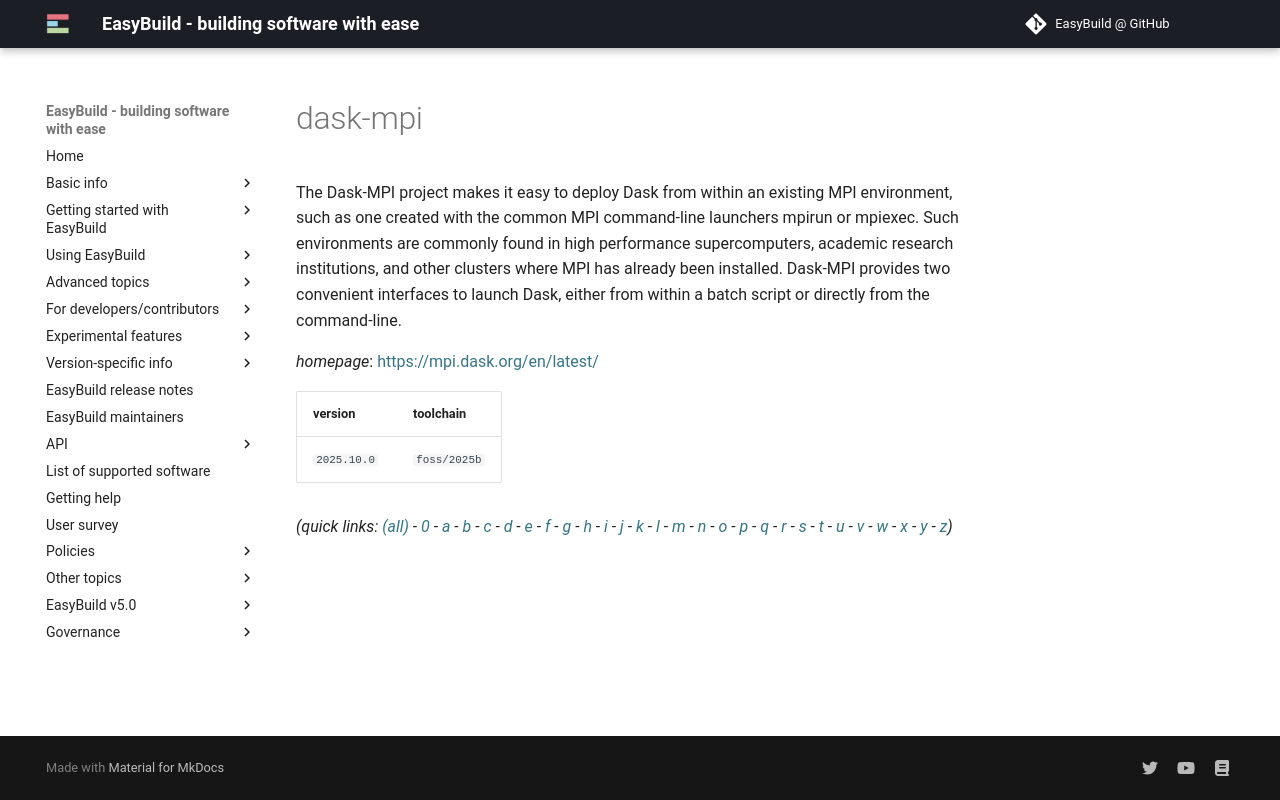

repository: easybuilders/easybuild-docs · page: version-specific/supported-software/d/dask-mpi/index.html · generator: mkdocs

---
search:
  boost: 0.5
---
# dask-mpi

The Dask-MPI project makes it easy to deploy Dask from within an existing MPI environment, such as one created with the common MPI command-line launchers mpirun or mpiexec. Such environments are commonly found in high performance supercomputers, academic research institutions, and other clusters where MPI has already been installed.  Dask-MPI provides two convenient interfaces to launch Dask, either from within a batch script or directly from the command-line.

*homepage*: <https://mpi.dask.org/en/latest/>

version | toolchain
--------|----------
``2025.10.0`` | ``foss/2025b``


*(quick links: [(all)](../index.md) - [0](../0/index.md) - [a](../a/index.md) - [b](../b/index.md) - [c](../c/index.md) - [d](../d/index.md) - [e](../e/index.md) - [f](../f/index.md) - [g](../g/index.md) - [h](../h/index.md) - [i](../i/index.md) - [j](../j/index.md) - [k](../k/index.md) - [l](../l/index.md) - [m](../m/index.md) - [n](../n/index.md) - [o](../o/index.md) - [p](../p/index.md) - [q](../q/index.md) - [r](../r/index.md) - [s](../s/index.md) - [t](../t/index.md) - [u](../u/index.md) - [v](../v/index.md) - [w](../w/index.md) - [x](../x/index.md) - [y](../y/index.md) - [z](../z/index.md))*
